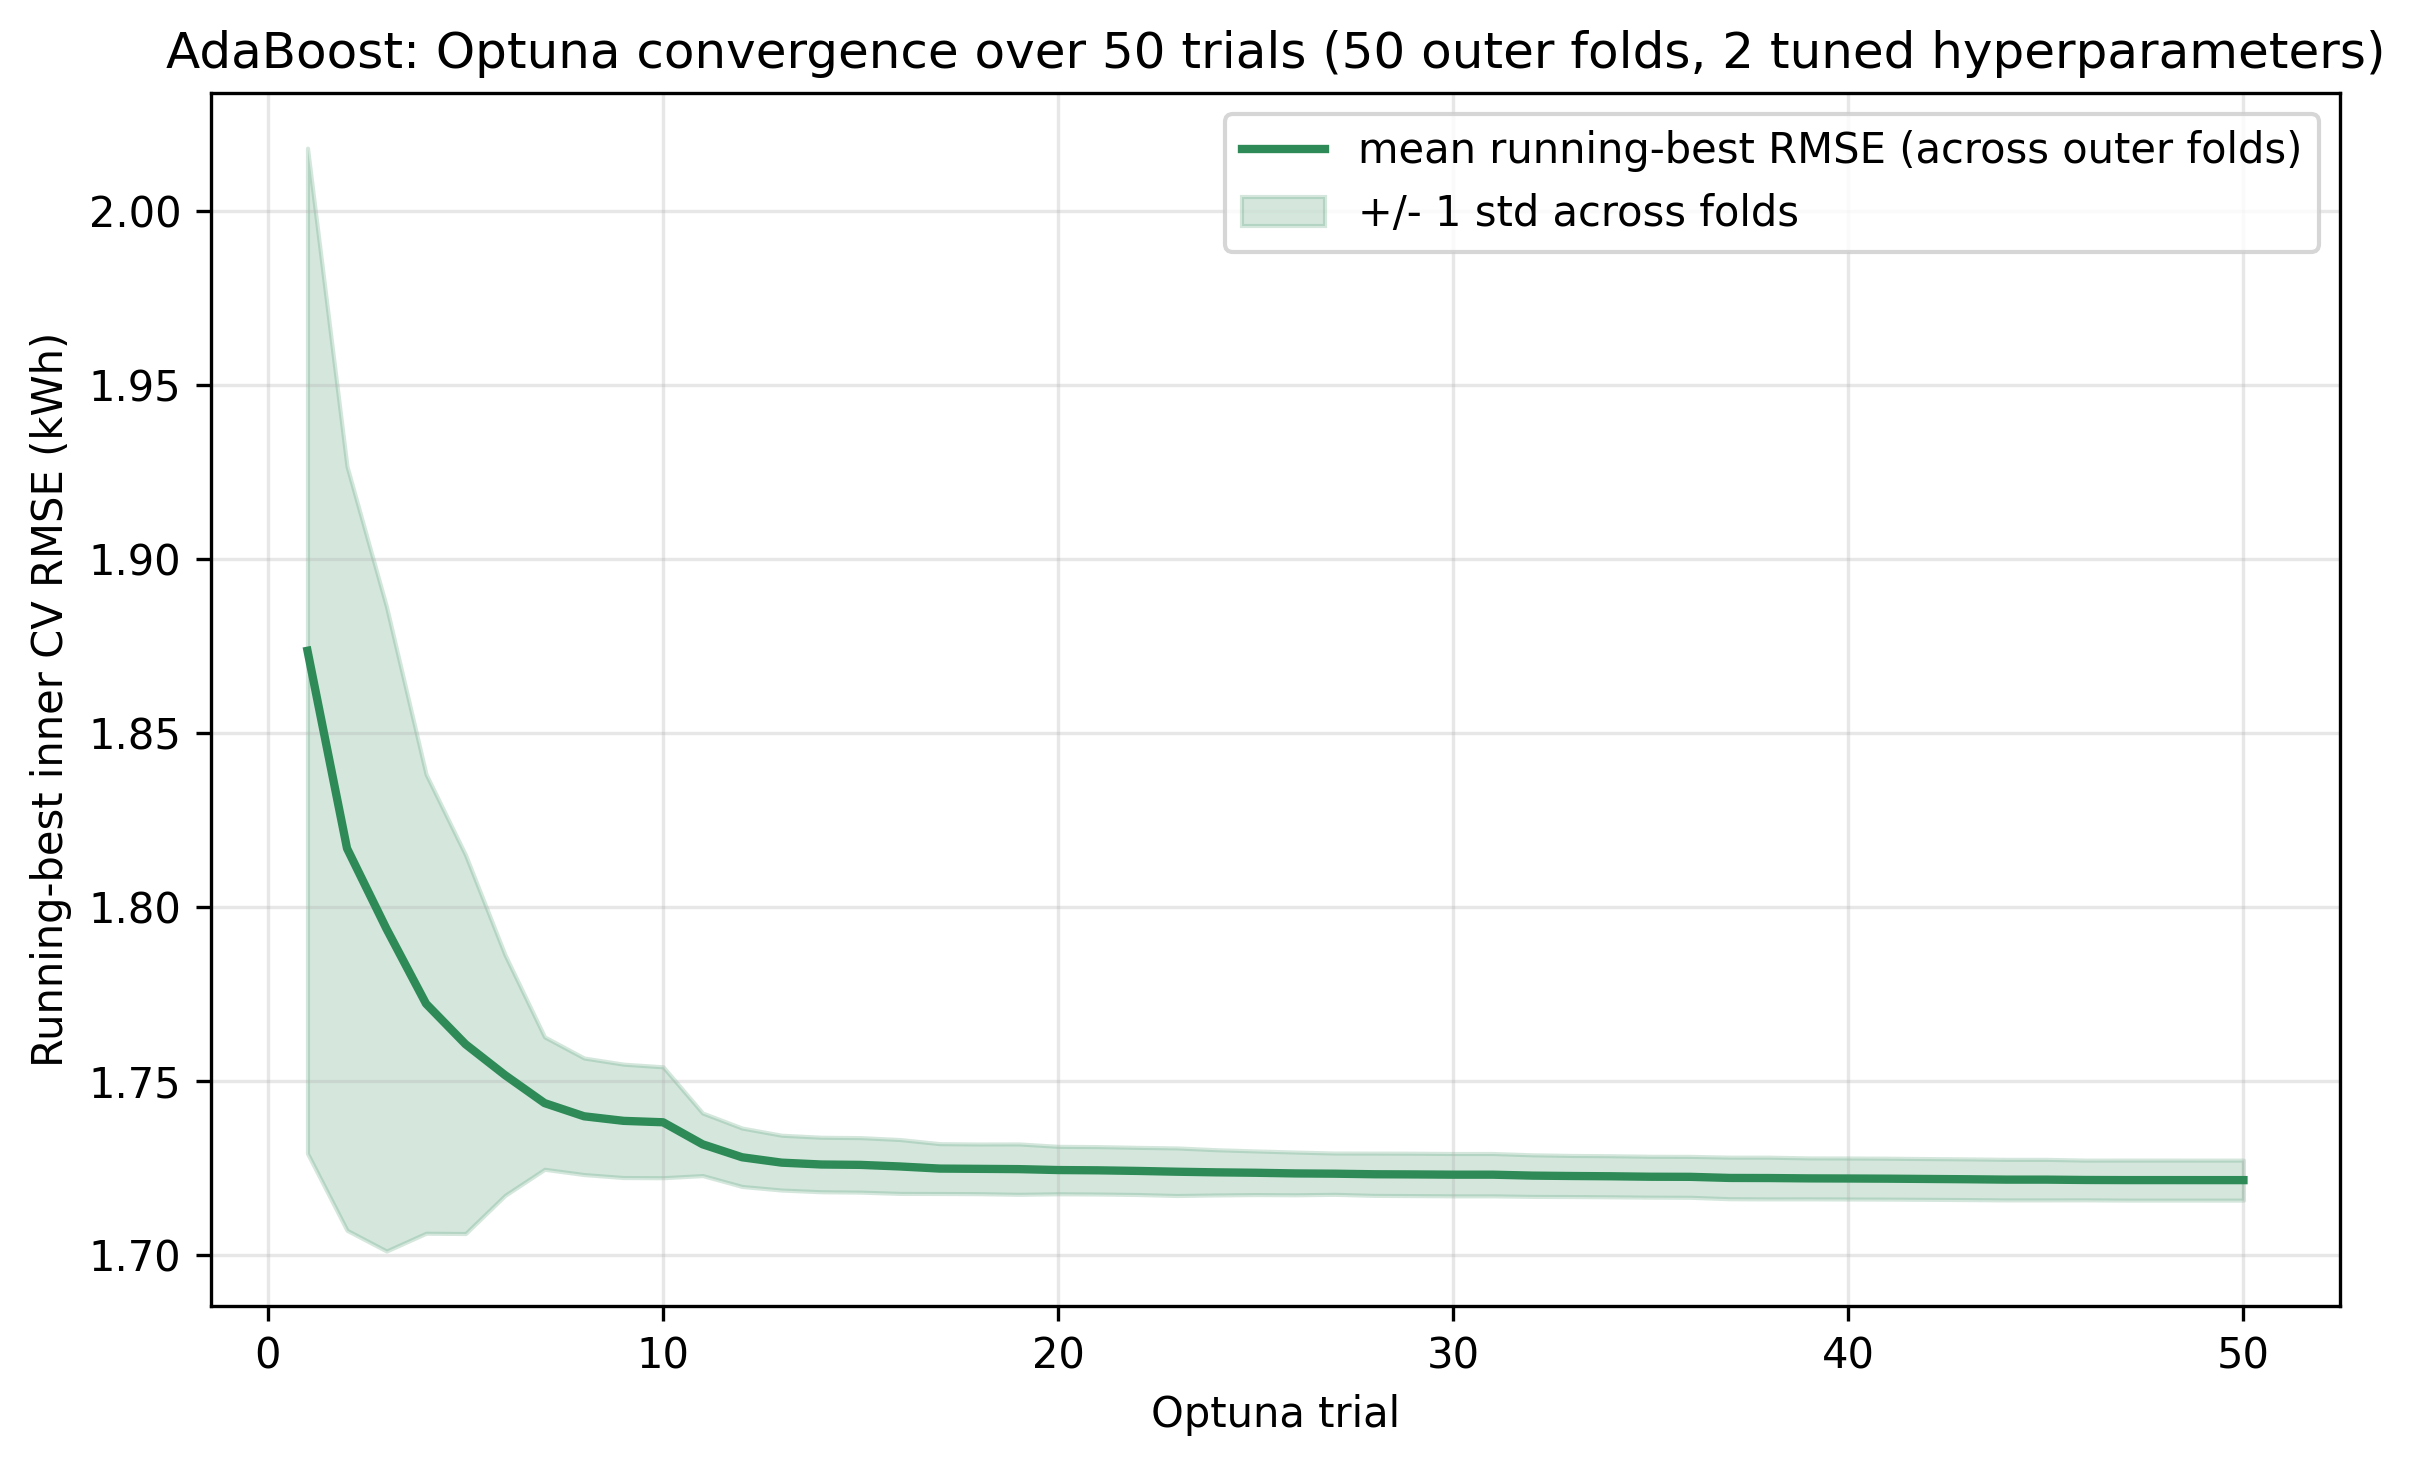

The table this chart was drawn from, first rows:
trial, mean_running_best_rmse, std_running_best_rmse
1, 1.874, 0.1444
2, 1.817, 0.1098
3, 1.794, 0.09256
4, 1.772, 0.06596
5, 1.76, 0.05439
6, 1.752, 0.03455
7, 1.744, 0.01902
8, 1.74, 0.01675
9, 1.738, 0.01629
10, 1.738, 0.01593
11, 1.732, 0.008982
12, 1.728, 0.00839
13, 1.726, 0.007877
14, 1.726, 0.007829
15, 1.726, 0.007832
16, 1.725, 0.00774
17, 1.725, 0.007163
18, 1.725, 0.007138
19, 1.725, 0.007242
20, 1.724, 0.006817
21, 1.724, 0.006815
22, 1.724, 0.006773
23, 1.724, 0.006838
24, 1.724, 0.006497
25, 1.724, 0.006273
26, 1.723, 0.006143
27, 1.723, 0.005935
28, 1.723, 0.006074
29, 1.723, 0.006089
30, 1.723, 0.006085
31, 1.723, 0.006085
32, 1.723, 0.005977
33, 1.723, 0.005908
34, 1.723, 0.005901
35, 1.722, 0.005876
36, 1.722, 0.005877
37, 1.722, 0.005972
38, 1.722, 0.005993
39, 1.722, 0.005884
40, 1.722, 0.005889
41, 1.722, 0.005878
42, 1.722, 0.005857
43, 1.722, 0.005846
44, 1.722, 0.005828
45, 1.722, 0.005828
46, 1.721, 0.005703
47, 1.721, 0.00575
48, 1.721, 0.00575
49, 1.721, 0.005745
50, 1.721, 0.005745
